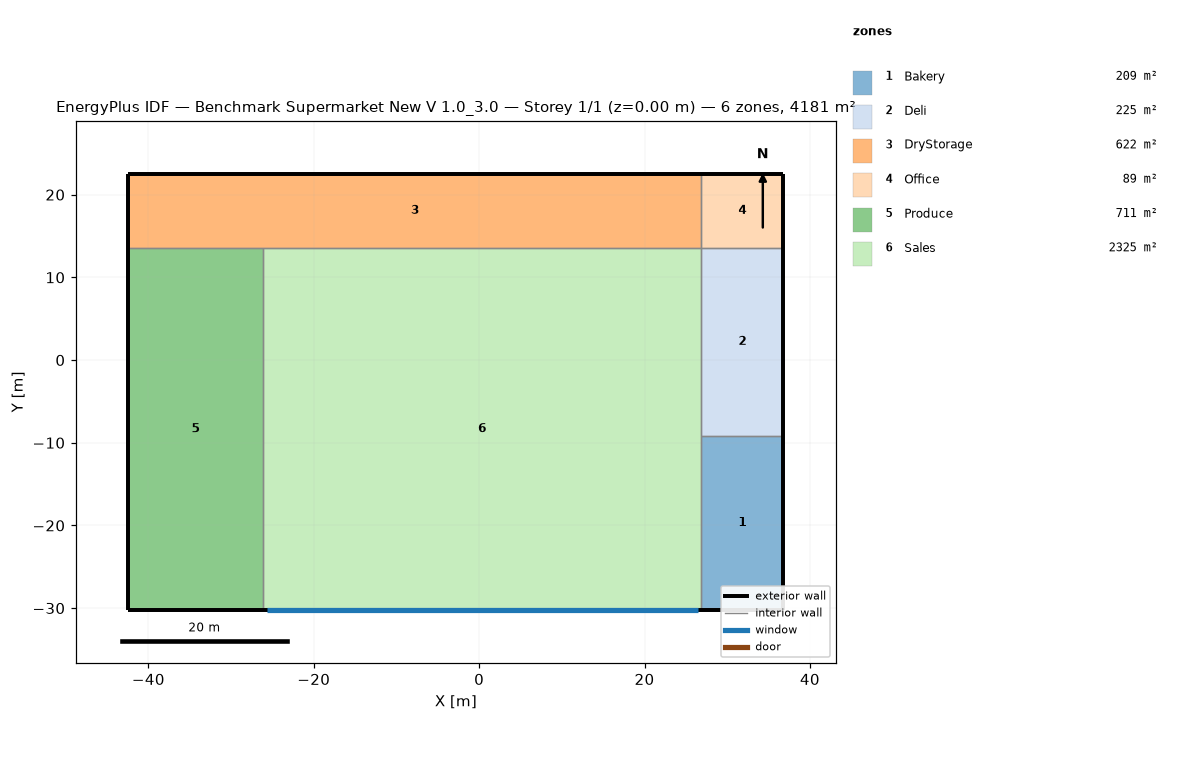
=== STOREY PLAN SPEC (per zone: floor XY polygon, exterior-wall plan segments, windows/doors) ===
zone 1: Bakery  (209.0 m²)
  floor: (36.79, -9.13) (36.79, -30.24) (26.89, -30.24) (26.89, -9.13)
  exterior wall: (26.89, -30.24) – (36.79, -30.24)  [9.9 m]
  exterior wall: (36.79, -30.24) – (36.79, -9.13)  [21.1 m]
  interior walls: 2
zone 2: Deli  (224.7 m²)
  floor: (36.79, 13.58) (36.79, -9.13) (26.89, -9.13) (26.89, 13.58)
  exterior wall: (36.79, -9.13) – (36.79, 13.58)  [22.7 m]
  interior walls: 3
zone 3: DryStorage  (621.9 m²)
  floor: (26.89, 22.55) (26.89, 13.58) (-42.40, 13.58) (-42.40, 22.55)
  exterior wall: (26.89, 22.55) – (-42.40, 22.55)  [69.3 m]
  exterior wall: (-42.40, 22.55) – (-42.40, 13.58)  [9.0 m]
  interior walls: 3
zone 4: Office  (88.8 m²)
  floor: (36.79, 22.55) (36.79, 13.58) (26.89, 13.58) (26.89, 22.55)
  exterior wall: (36.79, 22.55) – (26.89, 22.55)  [9.9 m]
  exterior wall: (36.79, 13.58) – (36.79, 22.55)  [9.0 m]
  interior walls: 2
zone 5: Produce  (711.4 m²)
  floor: (-26.17, 13.58) (-26.17, -30.24) (-42.40, -30.24) (-42.40, 13.58)
  exterior wall: (-42.40, 13.58) – (-42.40, -30.24)  [43.8 m]
  exterior wall: (-42.40, -30.24) – (-26.17, -30.24)  [16.2 m]
  interior walls: 2
zone 6: Sales  (2324.9 m²)
  floor: (26.89, 13.58) (26.89, -30.24) (-26.17, -30.24) (-26.17, 13.58)
  exterior wall: (-26.17, -30.24) – (26.89, -30.24)  [53.1 m]
    window: (-25.69, -30.24) – (26.41, -30.24)  [174.7 m²]
  interior walls: 4

=== DERIVED (storey summary) ===
Building: Benchmark Supermarket New V 1.0_3.0
Storey: 1 of 1  (floor level z = 0.00 m)
Storey gross floor area: 4180.8 m²
Zones on this storey: 6
  - Bakery: floor 209.0 m²; exterior wall 31.0 m (189.1 m²); WWR 0.0%
  - Deli: floor 224.7 m²; exterior wall 22.7 m (138.4 m²); WWR 0.0%
  - DryStorage: floor 621.9 m²; exterior wall 78.3 m (477.1 m²); WWR 0.0%
  - Office: floor 88.8 m²; exterior wall 18.9 m (115.1 m²); WWR 0.0%
  - Produce: floor 711.4 m²; exterior wall 60.1 m (366.1 m²); WWR 0.0%
  - Sales: floor 2324.9 m²; exterior wall 53.1 m (323.4 m²); 1 window(s) 174.7 m²; WWR 54.0%
Zone adjacency (shared interzone walls):
  - Bakery ↔ Deli
  - Bakery ↔ Sales
  - Deli ↔ Office
  - Deli ↔ Sales
  - DryStorage ↔ Office
  - DryStorage ↔ Produce
  - DryStorage ↔ Sales
  - Produce ↔ Sales